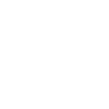
t = 0.00 s
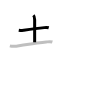
t = 2.25 s
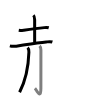
t = 4.50 s
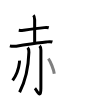
t = 6.50 s
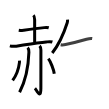
t = 8.75 s
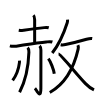
t = 11.00 s

The animated SVG that drew these frames (rendered in a browser with its animation timeline set to each time). Animation: 11 SMIL elements (animate=11); one cycle of 11.00 s.

<svg width="109px" height="109px" viewBox="0 0 px 109px" xmlns="http://www.w3.org/2000/svg" xmlns:xlink="http://www.w3.org/1999/xlink" xml:space="preserve" version="1.1"  baseProfile="full">
<path d="M18.76,30.17c1.87,0.33,3.71,0.38,4.99,0.18c5.47-0.83,14.02-2.06,20.5-2.72c1.44-0.15,3.12-0.25,4.5,0.16" style="fill:none;stroke:black;stroke-width:3;opacity:0">
  <animate attributeType="CSS" attributeName="opacity" from="0" to="1" begin="0s" dur="1s" repeatCount="Indefinite" fill="freeze" />
</path>
<path d="M33.42,15.2c1.07,1.07,1.23,2.68,1.23,4.59c0,8.23,0,14.09,0,22.47" style="fill:none;stroke:black;stroke-width:3;opacity:0">
  <animate attributeType="CSS" attributeName="opacity" from="0" to="1" begin="1s" dur="1s" repeatCount="Indefinite" fill="freeze" />
</path>
<path d="M9.88,45.92c2,0.58,4.69,0.47,6.37,0.23c7.39-1.06,20.83-3.3,30-4.19c2.04-0.2,4.14-0.57,6.13,0.08" style="fill:none;stroke:black;stroke-width:3;opacity:0">
  <animate attributeType="CSS" attributeName="opacity" from="0" to="1" begin="2s" dur="1s" repeatCount="Indefinite" fill="freeze" />
</path>
<path d="M27.59,47.64c0.88,0.88,1.4,2.23,1.32,4.52C28.5,64.75,27,78,19.59,92.25" style="fill:none;stroke:black;stroke-width:3;opacity:0">
  <animate attributeType="CSS" attributeName="opacity" from="0" to="1" begin="3s" dur="1s" repeatCount="Indefinite" fill="freeze" />
</path>
<path d="M39.57,45.83c0.93,0.93,1.34,2.29,1.34,4.27c0,14.56-0.03,33.07-0.03,38.02c0,12.25-4.62,1.38-5.93,0.12" style="fill:none;stroke:black;stroke-width:3;opacity:0">
  <animate attributeType="CSS" attributeName="opacity" from="0" to="1" begin="4s" dur="1s" repeatCount="Indefinite" fill="freeze" />
</path>
<path d="M19.48,60.64c0.02,0.49,0.04,1.28-0.04,1.98c-0.52,4.19-2.73,12.25-6.8,17.87" style="fill:none;stroke:black;stroke-width:3;opacity:0">
  <animate attributeType="CSS" attributeName="opacity" from="0" to="1" begin="5s" dur="1s" repeatCount="Indefinite" fill="freeze" />
</path>
<path d="M48.37,58.58c2.08,2.67,5.38,10.98,5.9,15.13" style="fill:none;stroke:black;stroke-width:3;opacity:0">
  <animate attributeType="CSS" attributeName="opacity" from="0" to="1" begin="6s" dur="1s" repeatCount="Indefinite" fill="freeze" />
</path>
<path d="M67.55,19.64c0.04,0.79,0.01,2.08-0.33,3.16c-2.21,6.95-7.32,20.56-14.97,30.17" style="fill:none;stroke:black;stroke-width:3;opacity:0">
  <animate attributeType="CSS" attributeName="opacity" from="0" to="1" begin="7s" dur="1s" repeatCount="Indefinite" fill="freeze" />
</path>
<path d="M60.68,44.71c1.41,0.29,3.43,0.14,4.84-0.15c6.35-1.31,14.03-3.28,21.01-5.3c1.72-0.5,3.84-1,5.66-0.71" style="fill:none;stroke:black;stroke-width:3;opacity:0">
  <animate attributeType="CSS" attributeName="opacity" from="0" to="1" begin="8s" dur="1s" repeatCount="Indefinite" fill="freeze" />
</path>
<path d="M77.91,45.11c0.45,1.14,0.7,1.96,0.23,4.05c-4.32,19-14.08,35.35-28.35,43.33" style="fill:none;stroke:black;stroke-width:3;opacity:0">
  <animate attributeType="CSS" attributeName="opacity" from="0" to="1" begin="9s" dur="1s" repeatCount="Indefinite" fill="freeze" />
</path>
<path d="M58.56,54.1c2.06,0,17.19,19.28,26.96,29.51c2.47,2.59,5.22,4.69,8.48,6.21" style="fill:none;stroke:black;stroke-width:3;opacity:0">
  <animate attributeType="CSS" attributeName="opacity" from="0" to="1" begin="10s" dur="1s" repeatCount="Indefinite" fill="freeze" />
</path>
</svg>
